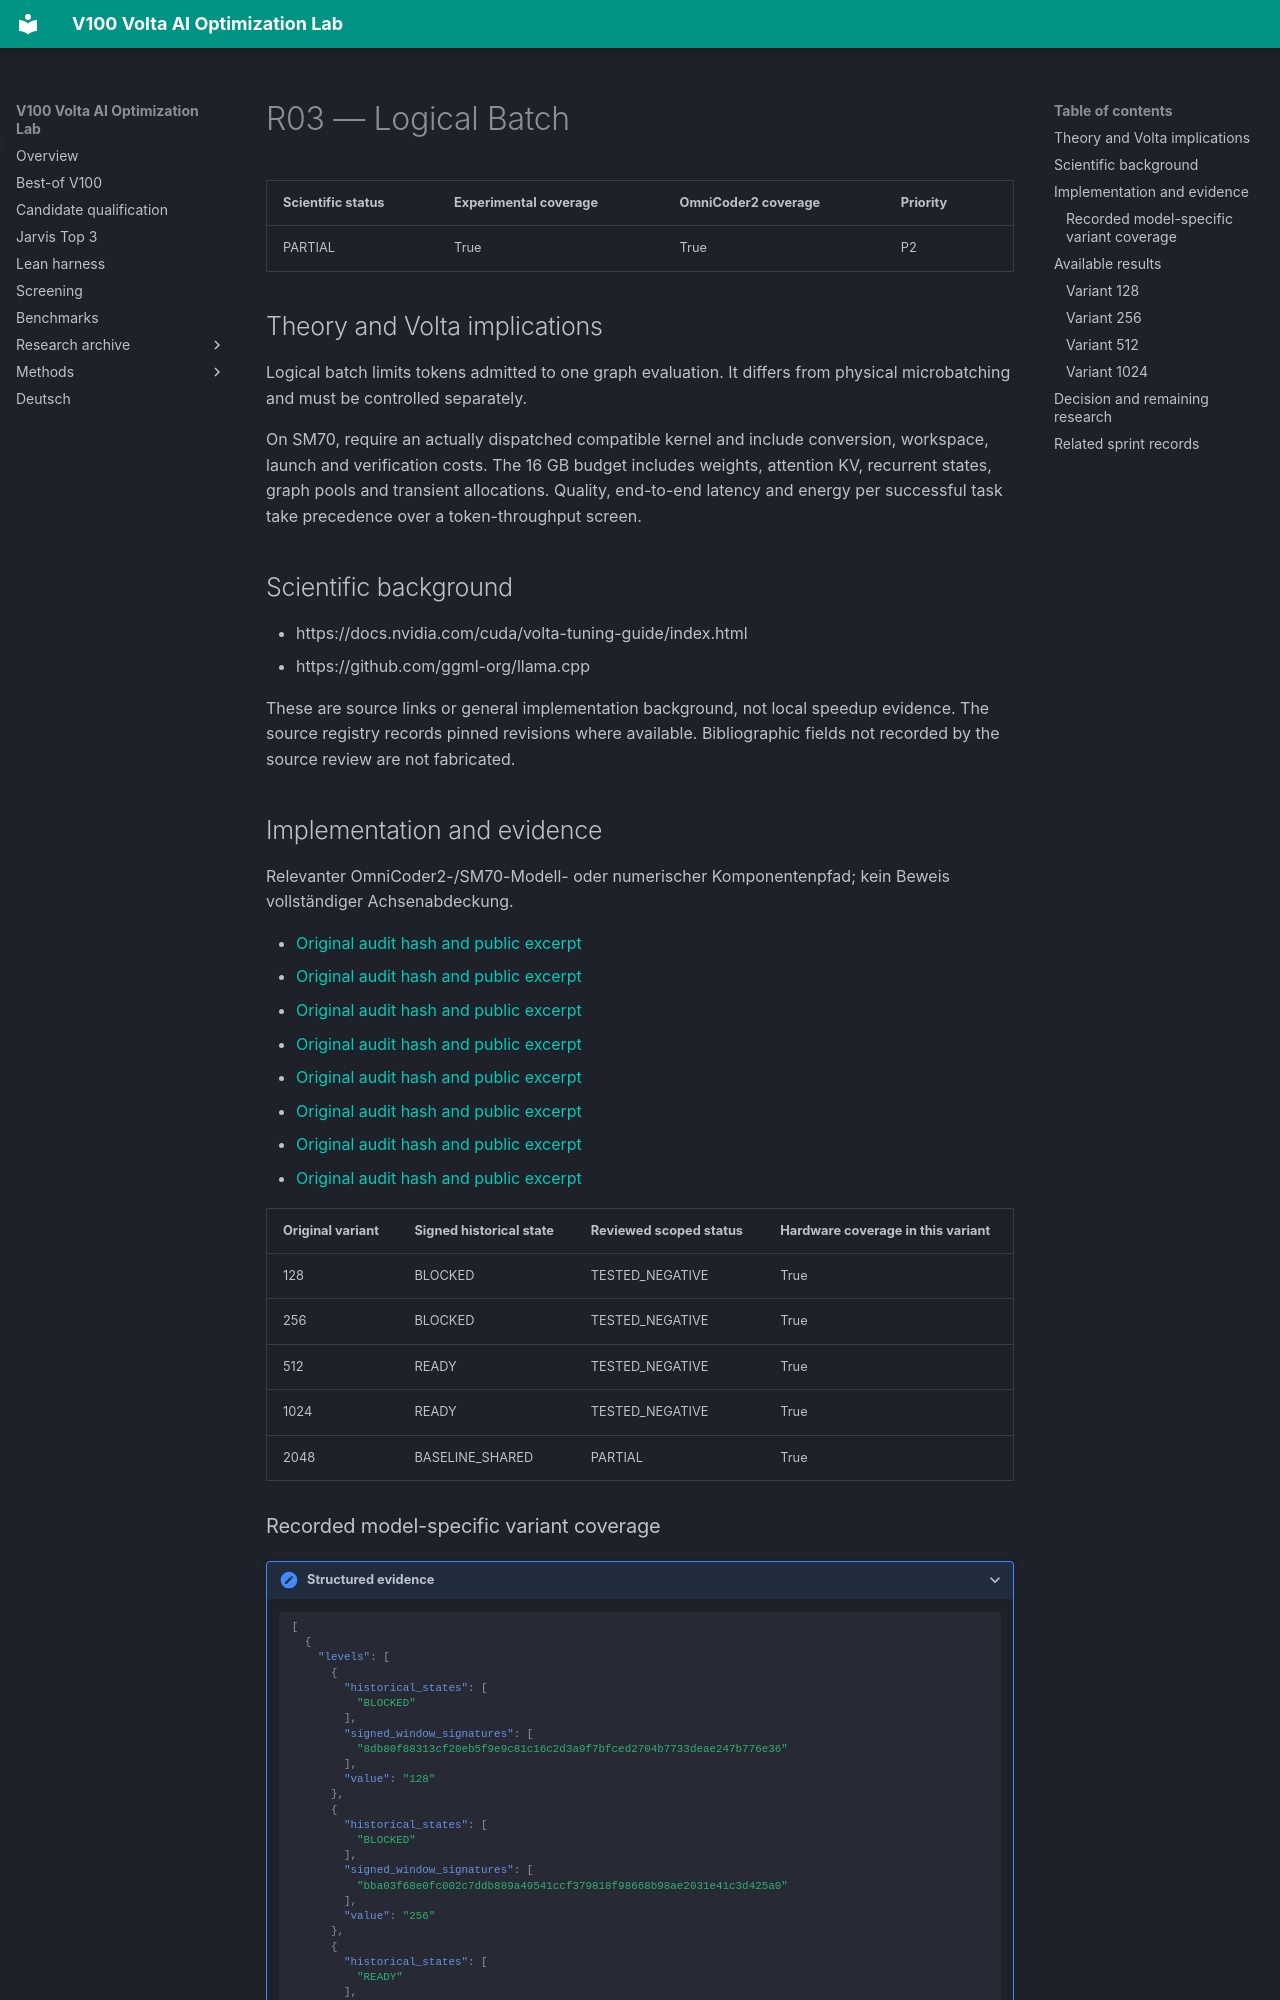

repository: Maxxxel/v100-volta-ai-optimization-lab · page: factors/R03/index.html · generator: mkdocs

# R03 — Logical Batch

| Scientific status | Experimental coverage | OmniCoder2 coverage | Priority |
|---|---|---|---|
| PARTIAL | True | True | P2 |


## Theory and Volta implications

Logical batch limits tokens admitted to one graph evaluation. It differs from physical microbatching and must be controlled separately.

On SM70, require an actually dispatched compatible kernel and include conversion, workspace, launch and verification costs. The 16 GB budget includes weights, attention KV, recurrent states, graph pools and transient allocations. Quality, end-to-end latency and energy per successful task take precedence over a token-throughput screen.

## Scientific background

- https://docs.nvidia.com/cuda/volta-tuning-guide/index.html
- https://github.com/ggml-org/llama.cpp

These are source links or general implementation background, not local speedup evidence. The source registry records pinned revisions where available. Bibliographic fields not recorded by the source review are not fabricated.

## Implementation and evidence

Relevanter OmniCoder2-/SM70-Modell- oder numerischer Komponentenpfad; kein Beweis vollständiger Achsenabdeckung.

- [Original audit hash and public excerpt](../audits/audit-0cb596914b9fccbb3caa.md)
- [Original audit hash and public excerpt](../audits/audit-1b094dcce37317f054f2.md)
- [Original audit hash and public excerpt](../audits/audit-76e9759f615c71dfd110.md)
- [Original audit hash and public excerpt](../audits/audit-a00a52f187753d4581f1.md)
- [Original audit hash and public excerpt](../audits/audit-c2158d27677661415f45.md)
- [Original audit hash and public excerpt](../audits/audit-e418ee6a18e6c213eed1.md)
- [Original audit hash and public excerpt](../audits/audit-e85dccde79ca45a94d6b.md)
- [Original audit hash and public excerpt](../audits/audit-fdb20ffce84662f77947.md)

| Original variant | Signed historical state | Reviewed scoped status | Hardware coverage in this variant |
|---|---|---|---|
| 128 | BLOCKED | TESTED_NEGATIVE | True |
| 256 | BLOCKED | TESTED_NEGATIVE | True |
| 512 | READY | TESTED_NEGATIVE | True |
| 1024 | READY | TESTED_NEGATIVE | True |
| 2048 | BASELINE_SHARED | PARTIAL | True |
